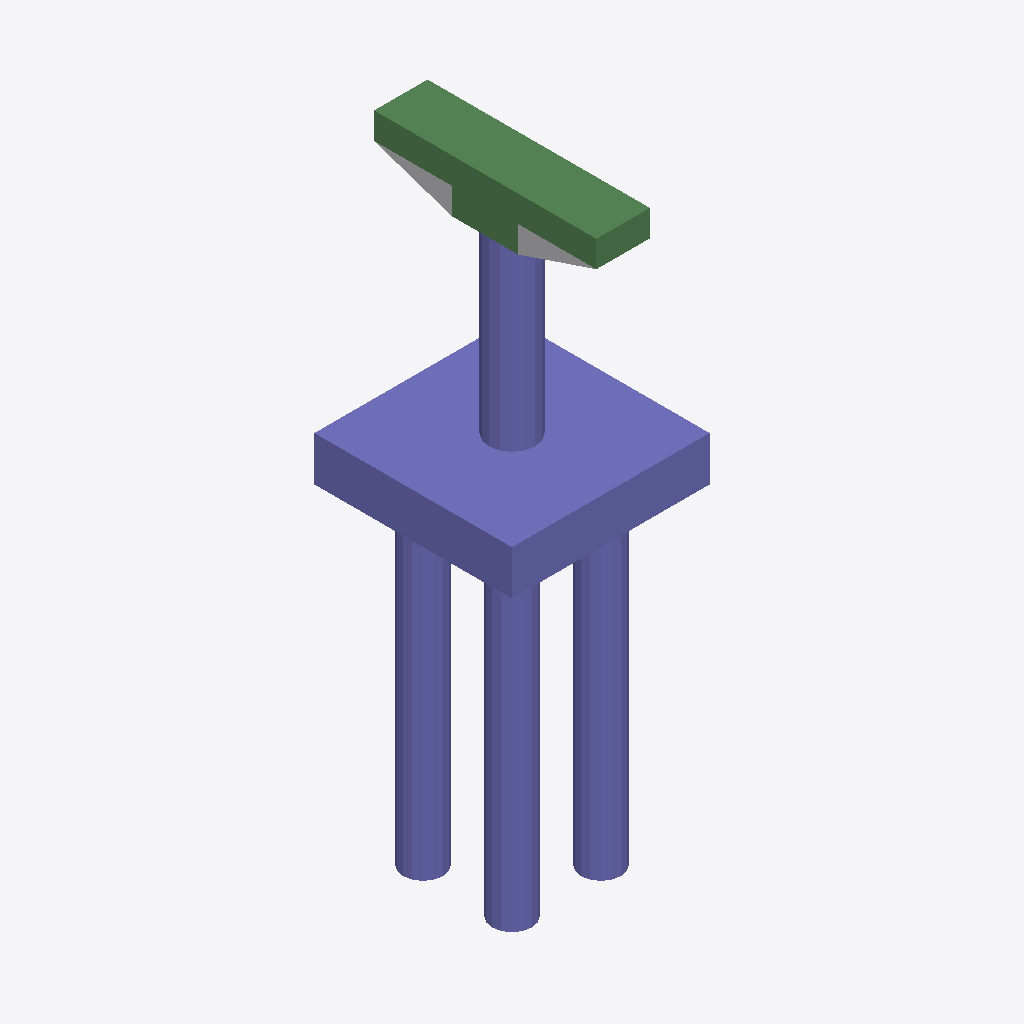
Isometric view of an IFC building model (IFC-SPF (STEP), schema IFC4, length unit foot), seen from the south-west, elements coloured by IFC class: 29 columns (violet), 6 beams (green), 1 other element (light grey).
Extent 6.0 m × 6.8 m × 18.6 m (x, y, z). Storeys (2): L1 at 0.00 m; L2 at 3.66 m. Elements (49): 42 IfcColumn, 6 IfcBeam, 1 IfcBuildingElementProxy.

HEADER;
FILE_DESCRIPTION(('ViewDefinition [ReferenceView_V1.2]','RevitIdentifiers [ContentGUID: a4ae9a84-4821-40a1-bea4-183e31d174e9, VersionGUID: 74862647-5281-4a07-835b-6d5133b5eedc, NumberOfSaves: 0]','CoordinateReference [CoordinateBase: Shared Coordinates]','ExchangeRequirement [Structural]'),'2;1');
FILE_NAME('D_25_2L_NF_P_Sub_updated.ifc','2026-06-13T14:17:35+05:30',(''),(''),'ODA SDAI 25.12','Autodesk - Revit 27.0.20.10 (ENU) - 27.0.20.10','');
FILE_SCHEMA(('IFC4'));
ENDSEC;
DATA;
#27=IFCPROJECT('2ahfg4I250eRwa63xEBeiP',#6,'Project Number',$,$,'Project Name','Project Status',(#22),#2338);
#41=IFCSITE('2ahfg4I250eRwa63xEBeiR',#6,'The site:1246133',$,$,#40,$,$,.ELEMENT.,(42,21,31,401672),(-71,-3,-24,-345703),0.0,$,$);
#31=IFCBUILDING('2ahfg4I250eRwa63xEBeiO',#6,'Building Name',$,$,#30,$,'Building Name',.ELEMENT.,$,$,#28);
#34=IFCBUILDINGSTOREY('2JF4e6axWHqu3u0C1FZlmi',#6,'L1',$,$,#33,$,'L1',.ELEMENT.,0.0);
#38=IFCBUILDINGSTOREY('1ZGO8hrFCHqw0v0026FpFv',#6,'L2',$,$,#37,$,'L2',.ELEMENT.,12.0);
#1807=IFCCOLUMN('1qXYP7Ke5A1uDRRL4pfkq0',#6,'Column#61',$,$,#1806,#1803,'1246172',.NOTDEFINED.);
#1126=IFCCOLUMN('1qXYP7Ke5A1uDRRL4pfkqH',#6,'Column#9',$,$,#1125,#1122,'1246157',.NOTDEFINED.);
#386=IFCBEAM('1qXYP7Ke5A1uDRRL4pfkrX',#6,'Beam#57',$,$,#385,#382,'1246141',.NOTDEFINED.);
#1725=IFCBEAM('1qXYP7Ke5A1uDRRL4pfkq6',#6,'Beam#54',$,$,#1724,#1721,'1246170',.NOTDEFINED.);
#562=IFCBEAM('1qXYP7Ke5A1uDRRL4pfkqT',#6,'Beam#53',$,$,#561,#558,'1246145',.NOTDEFINED.);
#257=IFCBEAM('1qXYP7Ke5A1uDRRL4pfkrc',#6,'Beam#52',$,$,#256,#253,'1246138',.NOTDEFINED.);
#2159=IFCBEAM('1qXYP7Ke5A1uDRRL4pfkqu',#6,'Beam#59',$,$,#2158,#2155,'1246180',.NOTDEFINED.);
#76=IFCBUILDINGELEMENTPROXY('1qXYP7Ke5A1uDRRL4pfkoo',#6,'Structural Framing 1:Structural Framing 1:1245806',$,$,#75,#73,'1245806',.NOTDEFINED.);
#351=IFCCOLUMN('1qXYP7Ke5A1uDRRL4pfkrW',#6,'Column#32',$,$,#350,#347,'1246140',.NOTDEFINED.);
#797=IFCCOLUMN('1qXYP7Ke5A1uDRRL4pfkqQ',#6,'Column#34',$,$,#796,#793,'1246150',.NOTDEFINED.);
#1948=IFCCOLUMN('1qXYP7Ke5A1uDRRL4pfkq3',#6,'Column#33',$,$,#1947,#1944,'1246175',.NOTDEFINED.);
#127=IFCCOLUMN('1qXYP7Ke5A1uDRRL4pfkrh',#6,'Column#44',$,$,#126,#123,'1246135',.NOTDEFINED.);
#1079=IFCCOLUMN('1qXYP7Ke5A1uDRRL4pfkqG',#6,'Column#46',$,$,#1078,#1075,'1246156',.NOTDEFINED.);
#1408=IFCCOLUMN('1qXYP7Ke5A1uDRRL4pfkqF',#6,'Column#26',$,$,#1407,#1404,'1246163',.NOTDEFINED.);
#1596=IFCCOLUMN('1qXYP7Ke5A1uDRRL4pfkqB',#6,'Column#24',$,$,#1595,#1592,'1246167',.NOTDEFINED.);
#175=IFCCOLUMN('1qXYP7Ke5A1uDRRL4pfkra',#6,'Column#21',$,$,#174,#171,'1246136',.NOTDEFINED.);
#656=IFCCOLUMN('1qXYP7Ke5A1uDRRL4pfkqV',#6,'Column#38',$,$,#655,#652,'1246147',.NOTDEFINED.);
#750=IFCCOLUMN('1qXYP7Ke5A1uDRRL4pfkqP',#6,'Column#37',$,$,#749,#746,'1246149',.NOTDEFINED.);
#891=IFCCOLUMN('1qXYP7Ke5A1uDRRL4pfkqK',#6,'Column#36',$,$,#890,#887,'1246152',.NOTDEFINED.);
#1032=IFCCOLUMN('1qXYP7Ke5A1uDRRL4pfkqN',#6,'Column#20',$,$,#1031,#1028,'1246155',.NOTDEFINED.);
#1455=IFCCOLUMN('1qXYP7Ke5A1uDRRL4pfkq8',#6,'Column#22',$,$,#1454,#1451,'1246164',.NOTDEFINED.);
#1690=IFCCOLUMN('1qXYP7Ke5A1uDRRL4pfkq5',#6,'Column#25',$,$,#1689,#1686,'1246169',.NOTDEFINED.);
#1772=IFCCOLUMN('1qXYP7Ke5A1uDRRL4pfkq7',#6,'Column#41',$,$,#1771,#1768,'1246171',.NOTDEFINED.);
#2124=IFCCOLUMN('1qXYP7Ke5A1uDRRL4pfkq$',#6,'Column#45',$,$,#2123,#2120,'1246179',.NOTDEFINED.);
#985=IFCCOLUMN('1qXYP7Ke5A1uDRRL4pfkqM',#6,'Column#28',$,$,#984,#981,'1246154',.NOTDEFINED.);
#1267=IFCCOLUMN('1qXYP7Ke5A1uDRRL4pfkqC',#6,'Column#30',$,$,#1266,#1263,'1246160',.NOTDEFINED.);
#1361=IFCCOLUMN('1qXYP7Ke5A1uDRRL4pfkqE',#6,'Column#50',$,$,#1360,#1357,'1246162',.NOTDEFINED.);
#1549=IFCCOLUMN('1qXYP7Ke5A1uDRRL4pfkqA',#6,'Column#48',$,$,#1548,#1545,'1246166',.NOTDEFINED.);
#304=IFCCOLUMN('1qXYP7Ke5A1uDRRL4pfkrd',#6,'Column#40',$,$,#303,#300,'1246139',.NOTDEFINED.);
#1314=IFCCOLUMN('1qXYP7Ke5A1uDRRL4pfkqD',#6,'Column#42',$,$,#1313,#1310,'1246161',.NOTDEFINED.);
#1854=IFCCOLUMN('1qXYP7Ke5A1uDRRL4pfkq1',#6,'Column#49',$,$,#1853,#1850,'1246173',.NOTDEFINED.);
#2077=IFCCOLUMN('1qXYP7Ke5A1uDRRL4pfkq_',#6,'Column#29',$,$,#2076,#2073,'1246178',.NOTDEFINED.);
#2206=IFCCOLUMN('1qXYP7Ke5A1uDRRL4pfkqv',#6,'Column#17',$,$,#2205,#2202,'1246181',.NOTDEFINED.);
#1983=IFCBEAM('1qXYP7Ke5A1uDRRL4pfkqy',#6,'Beam#56',$,$,#1982,#1979,'1246176',.NOTDEFINED.);
#480=IFCCOLUMN('1qXYP7Ke5A1uDRRL4pfkrZ',#6,'Column#16',$,$,#479,#476,'1246143',.NOTDEFINED.);
#2253=IFCCOLUMN('1qXYP7Ke5A1uDRRL4pfkqw',#6,'Column#18',$,$,#2252,#2249,'1246182',.NOTDEFINED.);
ENDSEC;
